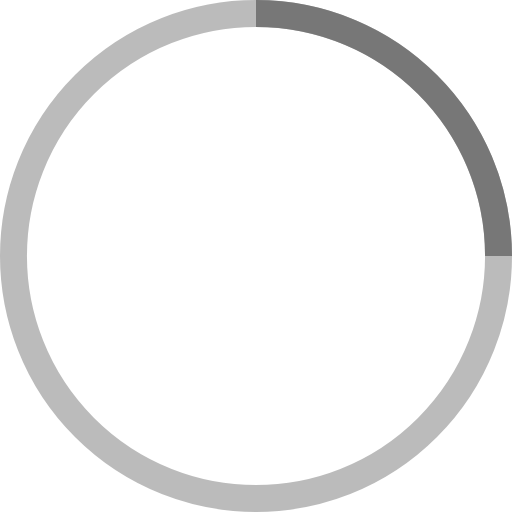
t = 0.00 s
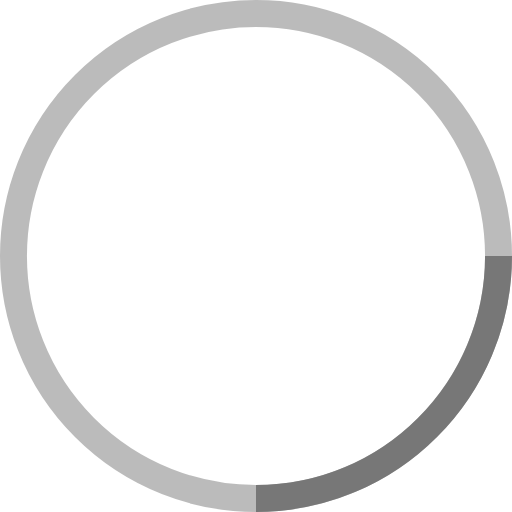
t = 0.25 s
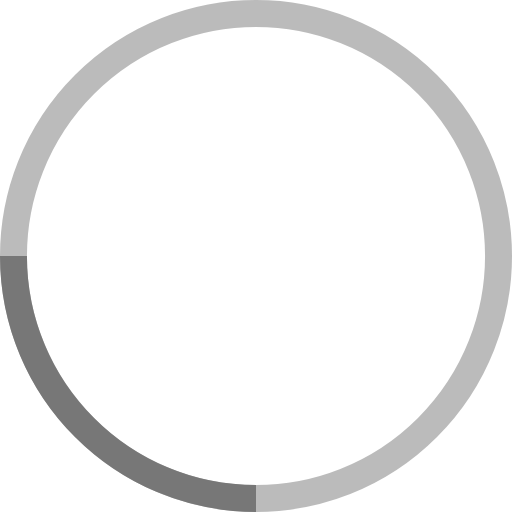
t = 0.50 s
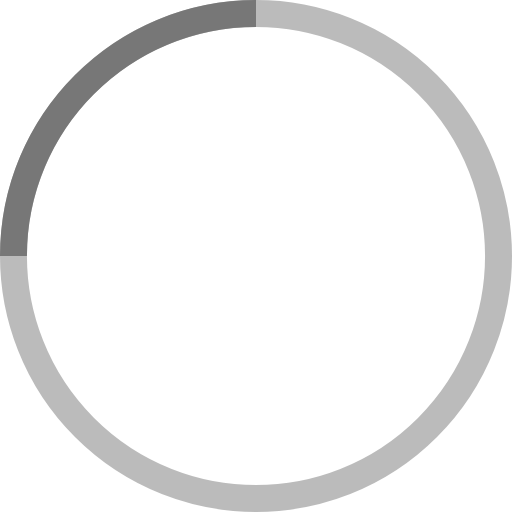
t = 0.75 s

The animated SVG that drew these frames (rendered in a browser with its animation timeline set to each time). Animation: 1 SMIL element (animateTransform=1); one cycle of 1.00 s, repeats indefinitely.

<!-- By Sam Herbert (@sherb), for everyone. More @ http://goo.gl/7AJzbL -->
<svg width="35" height="35" viewBox="0 0 38 38" xmlns="http://www.w3.org/2000/svg" stroke="#777">
    <g fill="none" fill-rule="evenodd">
        <g transform="translate(1 1)" stroke-width="2">
            <circle stroke-opacity=".5" cx="18" cy="18" r="18"/>
            <path d="M36 18c0-9.94-8.06-18-18-18">
                <animateTransform
                    attributeName="transform"
                    type="rotate"
                    from="0 18 18"
                    to="360 18 18"
                    dur="1s"
                    repeatCount="indefinite"/>
            </path>
        </g>
    </g>
</svg>